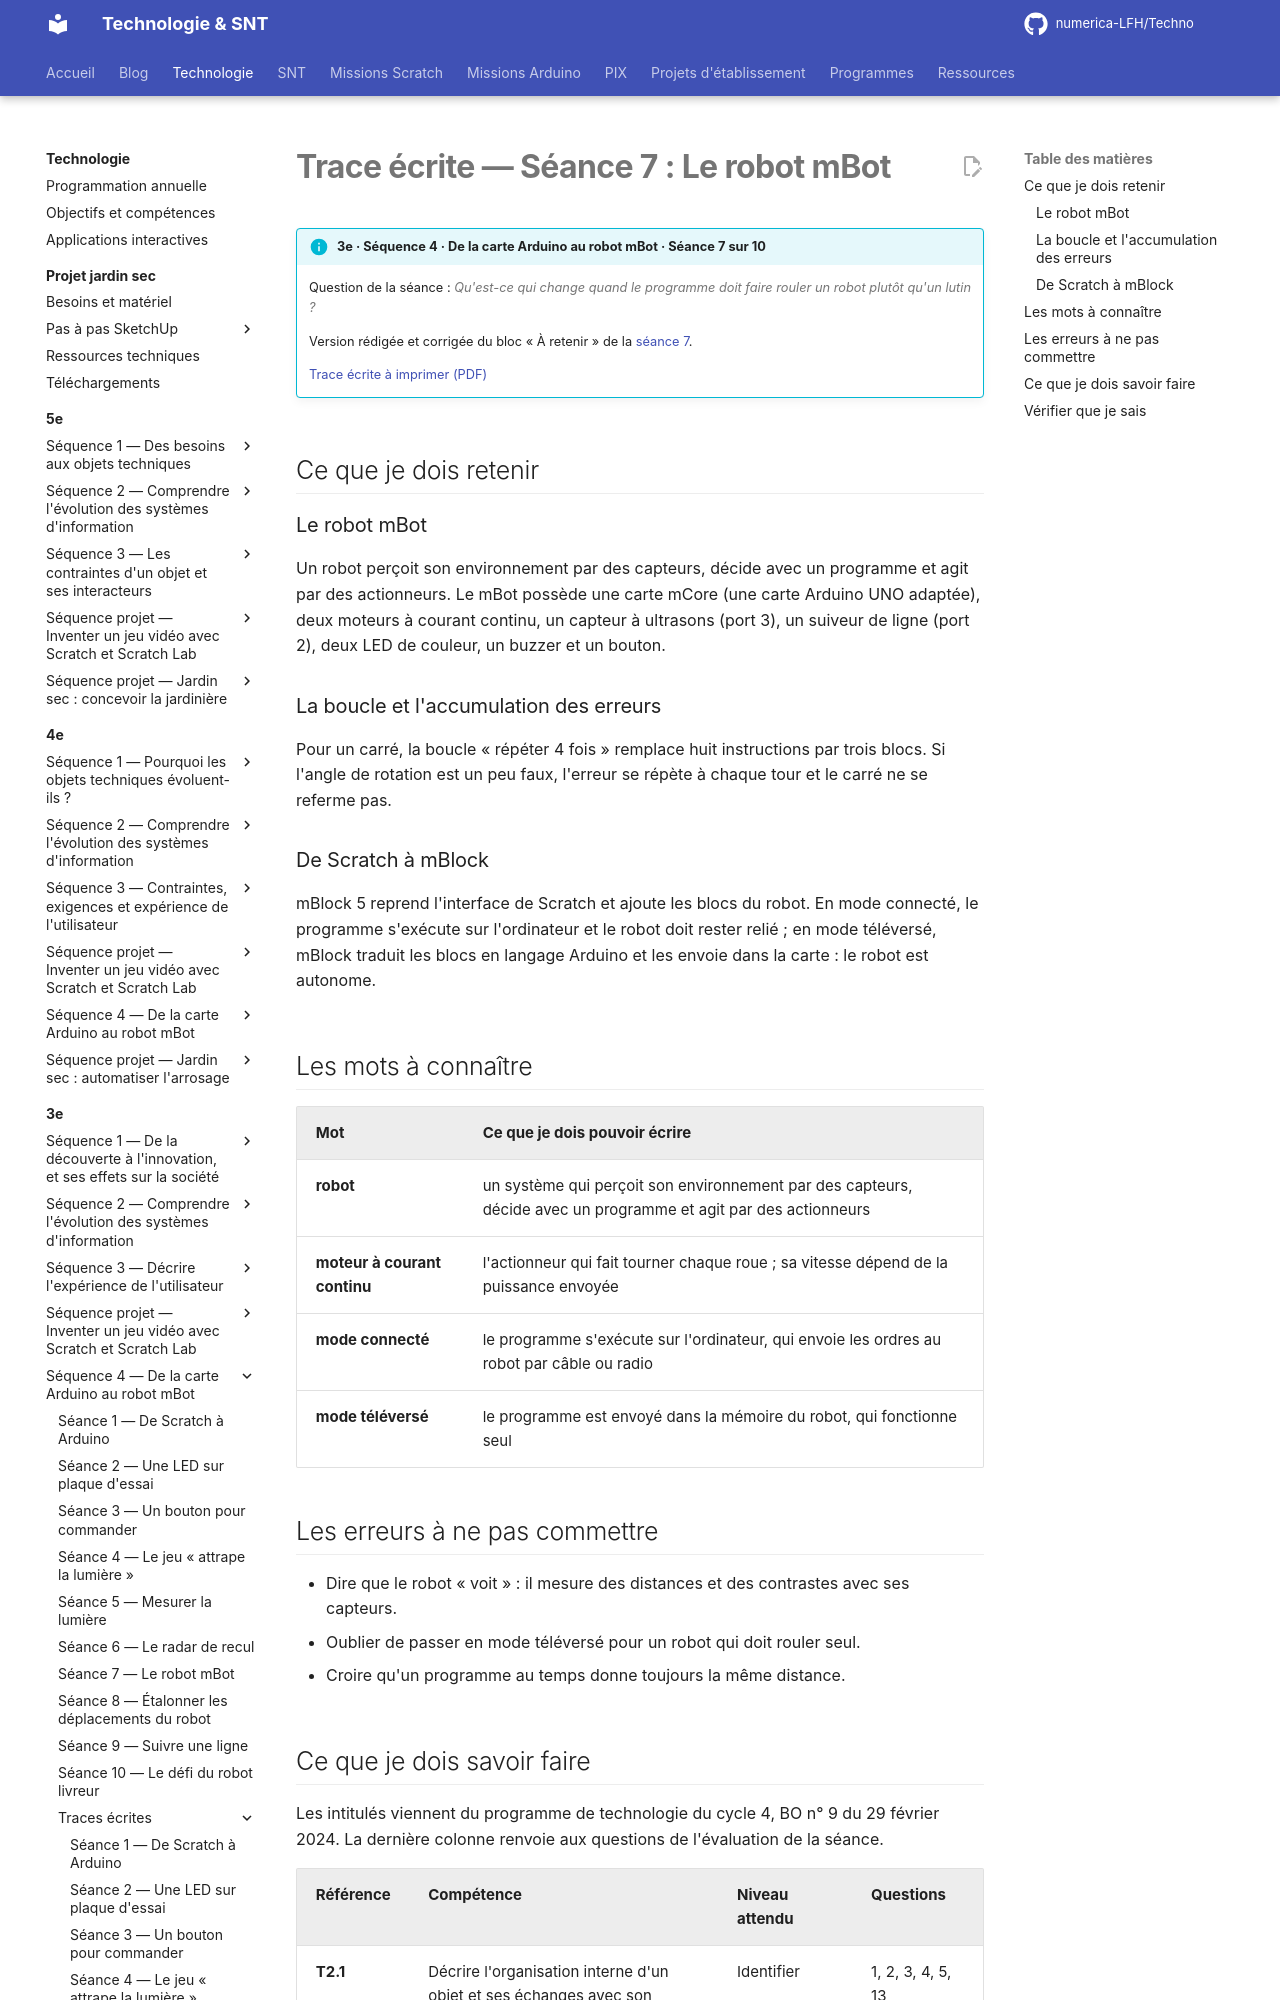

repository: numerica-LFH/Techno · page: technologie/3e/sequence-arduino-mbot/trace-ecrite-seance-7/index.html · generator: mkdocs

# Trace écrite — Séance 7 : Le robot mBot

!!! info "3e · Séquence 4 · De la carte Arduino au robot mBot · Séance 7 sur 10"

    Question de la séance : *Qu'est-ce qui change quand le programme doit faire rouler un robot plutôt qu'un lutin ?*

    Version rédigée et corrigée du bloc « À retenir » de la [séance 7](seance-7.md).

    [Trace écrite à imprimer (PDF)](traces/3e-arduino-mbot-seance7-trace.pdf)

## Ce que je dois retenir

### Le robot mBot

Un robot perçoit son environnement par des capteurs, décide avec un programme et agit par des actionneurs. Le mBot possède une carte mCore (une carte Arduino UNO adaptée), deux moteurs à courant continu, un capteur à ultrasons (port 3), un suiveur de ligne (port 2), deux LED de couleur, un buzzer et un bouton.

### La boucle et l'accumulation des erreurs

Pour un carré, la boucle « répéter 4 fois » remplace huit instructions par trois blocs. Si l'angle de rotation est un peu faux, l'erreur se répète à chaque tour et le carré ne se referme pas.

### De Scratch à mBlock

mBlock 5 reprend l'interface de Scratch et ajoute les blocs du robot. En mode connecté, le programme s'exécute sur l'ordinateur et le robot doit rester relié ; en mode téléversé, mBlock traduit les blocs en langage Arduino et les envoie dans la carte : le robot est autonome.

## Les mots à connaître

| Mot | Ce que je dois pouvoir écrire |
|---|---|
| **robot** | un système qui perçoit son environnement par des capteurs, décide avec un programme et agit par des actionneurs |
| **moteur à courant continu** | l'actionneur qui fait tourner chaque roue ; sa vitesse dépend de la puissance envoyée |
| **mode connecté** | le programme s'exécute sur l'ordinateur, qui envoie les ordres au robot par câble ou radio |
| **mode téléversé** | le programme est envoyé dans la mémoire du robot, qui fonctionne seul |

## Les erreurs à ne pas commettre

- Dire que le robot « voit » : il mesure des distances et des contrastes avec ses capteurs.
- Oublier de passer en mode téléversé pour un robot qui doit rouler seul.
- Croire qu'un programme au temps donne toujours la même distance.
